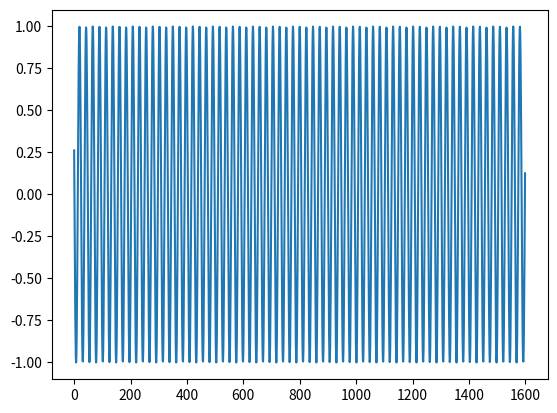

The script that saved this image:
# -*- coding: utf-8 -*-
"""
Created on Thu Feb 11 18:45:27 2016

[redacted]
"""

import matplotlib.pyplot as plt
import numpy as np



f = 50
sample = 1600
phi = 50
x = np.arange(sample)
y = np.sin(f * x - phi)
plt.plot(x, y)
plt.show()